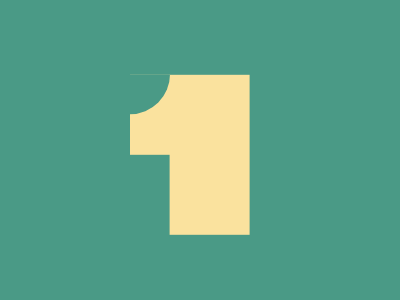

Give the HTML and CSS whose rendering is this image.

<p>
<div>
<h1>
<style>
*{
    background:#4A9A86;
    position:fixed;
    top:50%;
    left:50%
}
p{
    width:80;
    height:160;
    background:#FAE29E;
    transform:translate(-38%,-57%)
}
div{
    width:40;
    height:80;
    background:#FAE29E;
    transform:translate(-175%,-94%);
    overflow:hidden
}
h1{
    width:80;
    height:80;
    background:#4A9A86;
    border-radius:50%;
    transform:translate(-75%,-127%)
}
